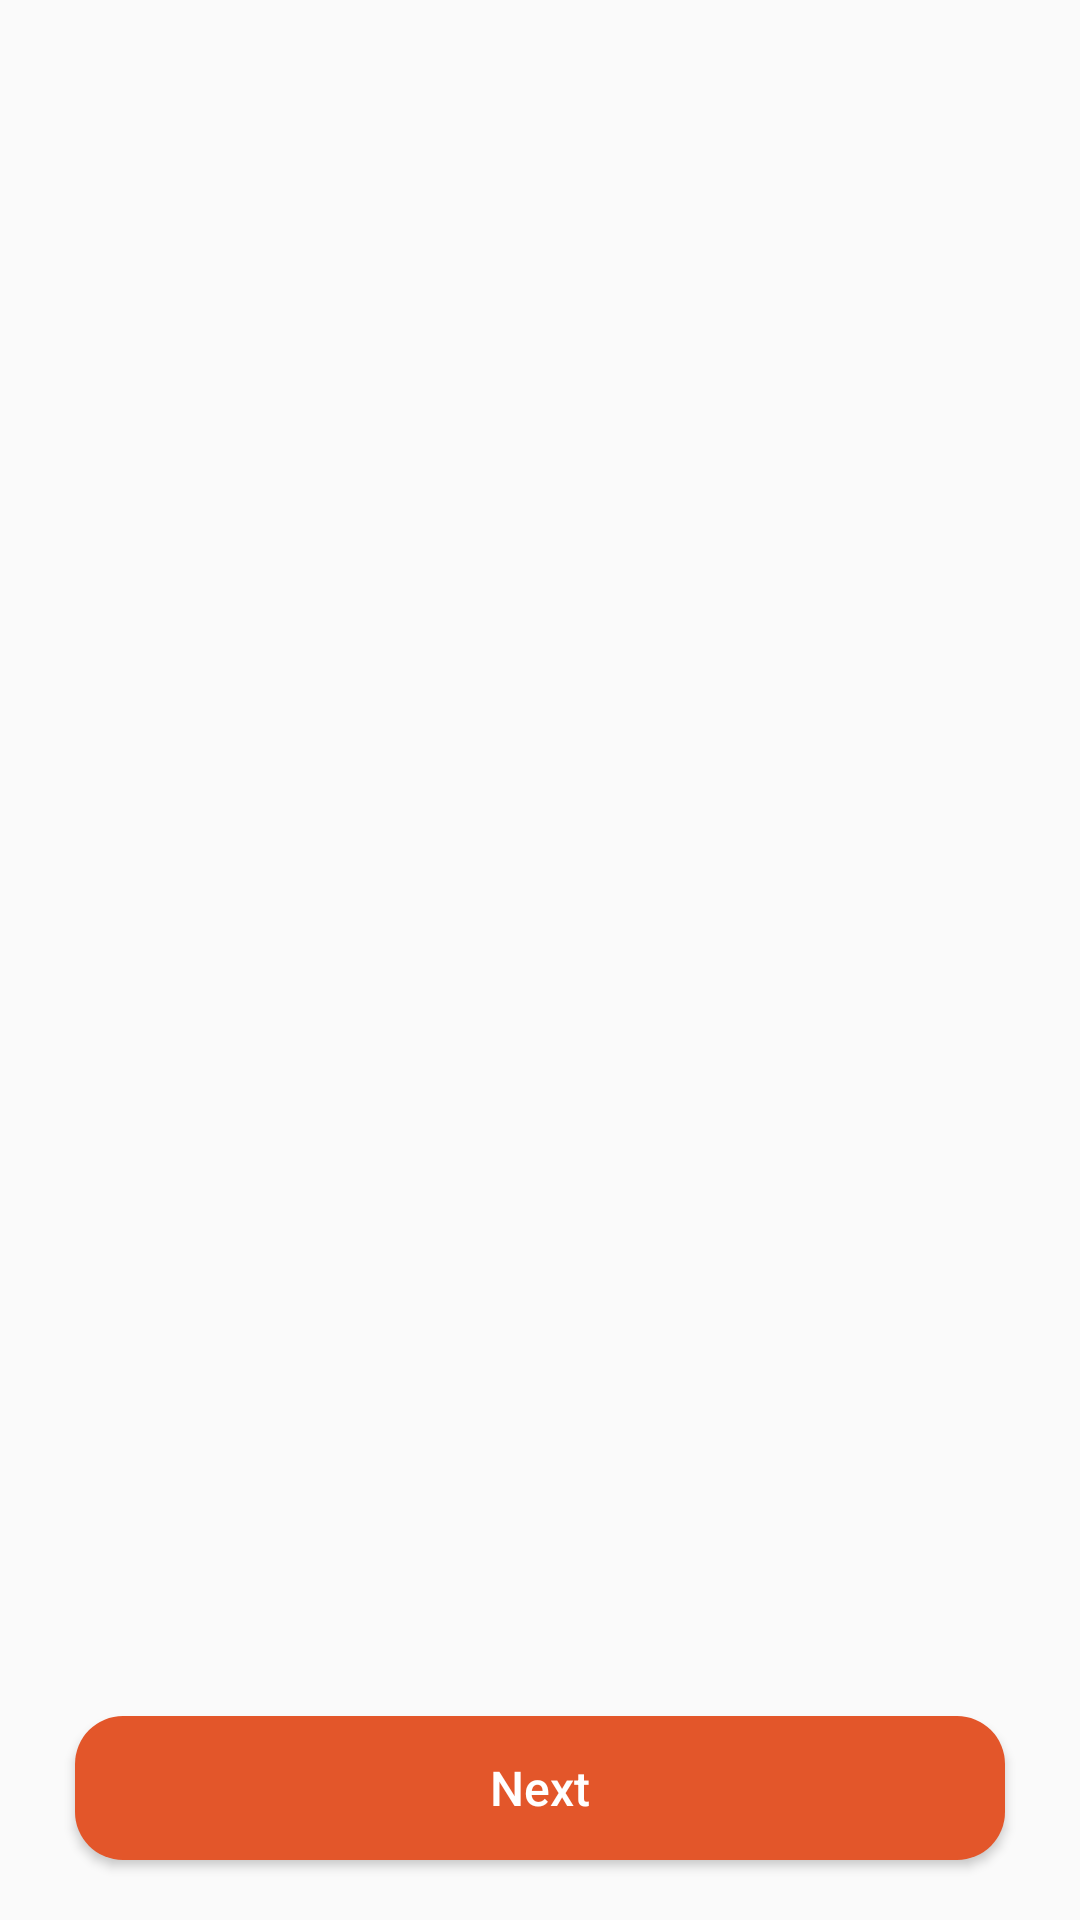

Layout XML and referenced resources for this Android screen:
<!-- AndroidManifest.xml: application theme Theme.MyFirstApp -->
<!-- res/layout/activity_main.xml -->
<?xml version="1.0" encoding="utf-8"?>
<androidx.constraintlayout.widget.ConstraintLayout xmlns:android="http://schemas.android.com/apk/res/android"
    xmlns:app="http://schemas.android.com/apk/res-auto"
    xmlns:tools="http://schemas.android.com/tools"
    android:layout_width="match_parent"
    android:layout_height="match_parent"
    tools:context=".MainActivity">


    <androidx.appcompat.widget.AppCompatTextView
        android:id="@+id/textView"
        android:layout_width="?actionBarSize"
        android:layout_height="?actionBarSize"
        android:layout_marginEnd="16dp"
        android:layout_marginBottom="48dp"
        android:gravity="center"
        android:onClick="onClick"
        android:text="@string/skip"
        android:textSize="14sp"
        app:layout_constraintBottom_toTopOf="@+id/screenPager"
        app:layout_constraintEnd_toEndOf="parent"
        tools:ignore="MissingConstraints" />

    <androidx.viewpager.widget.ViewPager
        android:id="@+id/screenPager"
        android:layout_width="0dp"
        android:layout_height="410dp"
        app:layout_constraintBottom_toTopOf="@+id/constraintLayout"
        app:layout_constraintEnd_toEndOf="parent"
        app:layout_constraintStart_toStartOf="parent" />

    <androidx.constraintlayout.widget.ConstraintLayout
        android:id="@+id/constraintLayout"
        android:layout_width="match_parent"
        android:layout_height="200dp"
        android:layout_alignParentBottom="true"
        app:layout_constraintBottom_toBottomOf="parent"
        app:layout_constraintEnd_toEndOf="parent"
        app:layout_constraintHorizontal_bias="0.0"
        app:layout_constraintStart_toStartOf="parent">

        <com.google.android.material.tabs.TabLayout
            android:id="@+id/tab_indicator"
            android:layout_width="wrap_content"
            android:layout_height="wrap_content"
            android:layout_marginTop="16dp"
            app:layout_constraintEnd_toEndOf="parent"
            app:layout_constraintStart_toStartOf="parent"
            app:layout_constraintTop_toTopOf="parent"
            app:tabBackground="@drawable/indicator_selector"
            app:tabIndicatorHeight="0dp" />

        <Button
            android:id="@+id/next"
            android:layout_width="310dp"
            android:layout_height="wrap_content"
            android:layout_marginStart="40dp"
            android:layout_marginEnd="40dp"
            android:layout_marginBottom="20dp"
            android:background="@drawable/btn_orange"
            android:text="Next"
            android:textSize="16sp"
            android:textAllCaps="false"
            android:textColor="@color/white"
            app:layout_constraintBottom_toBottomOf="parent"
            app:layout_constraintEnd_toEndOf="parent"
            app:layout_constraintStart_toStartOf="parent" />

    </androidx.constraintlayout.widget.ConstraintLayout>



</androidx.constraintlayout.widget.ConstraintLayout>
<!-- resources referenced by this layout -->
<resources>
  <color name="white">#FFFFFFFF</color>
  <!-- drawable btn_orange (drawable) -->
  <?xml version="1.0" encoding="utf-8"?>
  <shape android:shape="rectangle" xmlns:android="http://schemas.android.com/apk/res/android">
      <solid android:color="#E3562A" />
      <corners android:radius="16dp" />
  </shape>
  <!-- drawable indicator_selector (drawable) -->
  <?xml version="1.0" encoding="utf-8"?>
  <selector xmlns:android="http://schemas.android.com/apk/res/android">
  
      <item android:drawable="@drawable/selected" android:state_selected="true"
          />
      <item android:drawable="@drawable/unselected" android:state_selected="false"/>
  
  
  </selector>
  <string name="skip">Skip</string>
  <style name="Theme.MyFirstApp" parent="Theme.AppCompat.Light.NoActionBar">
          
          <item name="colorPrimary">@color/white</item>
          <item name="colorPrimaryVariant">@color/black</item>
          <item name="colorOnPrimary">@color/white</item>
          
          <item name="colorSecondary">@color/teal_200</item>
          <item name="colorSecondaryVariant">@color/teal_700</item>
          <item name="colorOnSecondary">@color/black</item>
          
          <item name="android:statusBarColor">?attr/colorPrimaryVariant</item>
          
      </style>
  <!-- drawable selected (drawable) -->
  <?xml version="1.0" encoding="utf-8"?>
  <layer-list xmlns:android="http://schemas.android.com/apk/res/android">
  <item android:width="16dp" android:height="6dp">
          <shape
              android:shape="rectangle">
                  <solid android:color="@color/blue" />
  
                  <corners android:radius="20dp" />
          </shape>
  </item>
  </layer-list>
  <!-- drawable unselected (drawable) -->
  <?xml version="1.0" encoding="utf-8"?>
  <layer-list xmlns:android="http://schemas.android.com/apk/res/android">
      <item android:width="6dp" android:height="6dp">
          <shape android:shape="oval">
          <solid android:color="@color/grey" />
  
          </shape>
      </item>
  </layer-list>
  <color name="black">#FF000000</color>
  <color name="teal_200">#FF03DAC5</color>
  <color name="teal_700">#FF018786</color>
  <color name="blue">#65AAEA</color>
  <color name="grey">#D5D4D4</color>
</resources>
